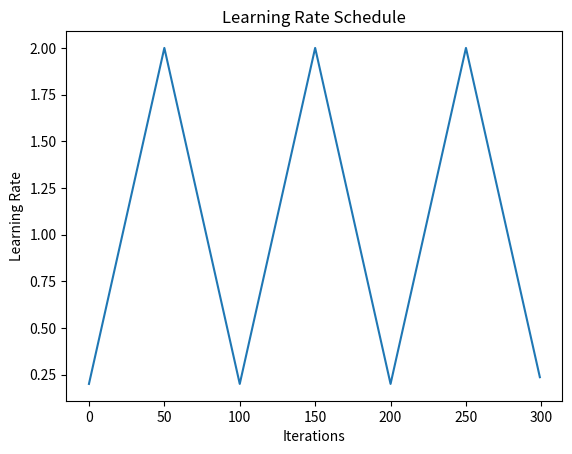

Write the Python code that produced this figure.
import matplotlib.pyplot as plt
import numpy as np
from math import floor

class LRzigzagPlot(object):
	"""docstring for LRCyclePlot"""
	def __init__(self, arg):
		super(LRzigzagPlot, self).__init__()
		self.iterations = arg.get("iterations", 300)
		self.lr_max = arg.get("lr_max", 2)
		self.lr_min = self.lr_max / 10
		self.step_size = arg.get("step_size", 50)
		self.cycle_size = self.step_size * 2

	def _calc_lr(self, curr_iter):
		cycle = floor(1 + curr_iter/self.cycle_size)
		x = abs(curr_iter/self.step_size - (2 * cycle) + 1)
		lr_t = self.lr_min + (self.lr_max - self.lr_min)*(1 - x)
		return lr_t

	def __call__(self, fname):
		lr_trend = []
		for x in range(self.iterations):
			lr_trend.append(self._calc_lr(x))

		plt.plot(lr_trend)
		plt.title(f'Learning Rate Schedule')
		plt.xlabel('Iterations')
		plt.ylabel('Learning Rate')

		plt.show()
		plt.savefig(fname)

if __name__ == '__main__':
	lrplt = LRzigzagPlot({})
	lrplt("lr_zigzag_plot_test.png")